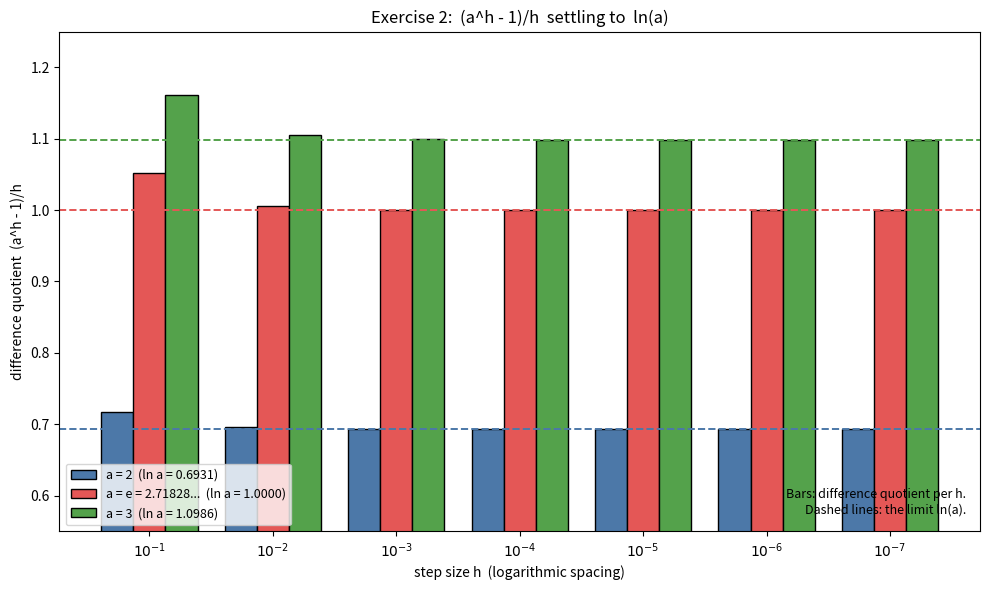

This chart was generated by the following Python code:
"""
Numerical Solutions Lab -- Series 1 -- Exercise 2
=================================================
Difference quotient  (a^h - 1)/h   ->>   ln(a)   when h -> 0.

Task from the sheet:
    "2. Create the Python implementation of the table:
        Here is (a^h - 1)/h for three different bases as h shrinks.
          a=2        a=e=2.71828...      a=3
        h = 0.1      0.7177              1.0517              1.1612
        h = 0.01     0.6956              1.0050              1.1047
        h = 0.001    0.6934              1.0005              1.0992
        h = 0.0001   0.6932              1.00005             1.0987
        settles at:  ln(2)=0.6931        ln(e)=1.0000        ln(3)=1.0986
        Tolerance x 10^-6
    Draw a Histogram in Matplotlib."

The program computes (a^h - 1)/h for a in {2, e, 3} and h = 0.1, 10^-2,
10^-3, ... down to 10^-7, stops as soon as the value agrees with ln(a)
within the tolerance 10^-6, prints the table and saves Figure 2
(grouped bars = difference quotient per h; dashed lines = the limit
ln(a)).
"""

import numpy as np
import matplotlib

matplotlib.use("Agg")
import matplotlib.pyplot as plt

E = 2.71828182845904523536028747135266249775724709369995
BASES = [("a = 2", 2.0), ("a = e = 2.71828...", E), ("a = 3", 3.0)]
HS = [10.0 ** (-k) for k in range(1, 8)]           # 0.1 ... 1e-7
TOL = 1.0e-6                                        # "Tolerance x 10^-6"


def main() -> None:
    print("=" * 72)
    print("SERIES 1 - EXERCISE 2:  (a^h - 1)/h  ->  ln(a)")
    print("=" * 72)

    # ------------------------------------------------------------------
    # a) the table
    # ------------------------------------------------------------------
    header = "h".rjust(10) + "".join(b.rjust(16) for b, _ in BASES)
    print("\n" + header)
    print("-" * len(header))

    data = {b: [] for b, _ in BASES}               # D-values per base
    conv_h = {}                                     # h where tol is met
    for a_name, a in BASES:
        limit = np.log(a)
        for h in HS:
            d = (a ** h - 1.0) / h
            data[a_name].append(d)
            if abs(d - limit) <= TOL and a_name not in conv_h:
                conv_h[a_name] = h

    for h, row in zip(HS, zip(*data.values())):
        print(f"{h:>10g}" + "".join(f"{v:>16.4f}" for v in row))

    # the 'settles at' row
    print("-" * len(header))
    settles = "settles at".rjust(10)
    for _name, a in BASES:
        settles += f"{np.log(a):>16.6f}"
    print(settles)
    print("\nTrue limits:  ln(2)=0.693147..., ln(e)=1.000000..., "
          "ln(3)=1.098612...")
    print("\nTolerance |(a^h-1)/h - ln(a)| <= 1e-6 reached at h =",
          {k: conv_h[k] for k in conv_h})

    # interpretation
    d2 = [(np.log(a) ** 2) * h / 2.0 for h in HS]
    print("\nCheck: (a^h-1)/h = ln(a) + (ln a)^2 * h/2 + ...  "
          "(error ~ (ln a)^2 h / 2)")

    # ------------------------------------------------------------------
    # b) Figure 2: grouped bars + dashed limit lines
    # ------------------------------------------------------------------
    plt.close("all")
    x = np.arange(len(HS))                          # 7 h-values on x
    width = 0.26
    colours = ["#4C78A8", "#E45756", "#54A24B"]
    fig, ax = plt.subplots(figsize=(10, 6))

    for i, ((a_name, a), colour) in enumerate(zip(BASES, colours)):
        vals = data[a_name]
        pos = x + (i - 1) * width
        ax.bar(pos, vals, width, label=f"{a_name}  (ln a = {np.log(a):.4f})",
               color=colour, edgecolor="black")
        ax.axhline(np.log(a), color=colour, ls="--", lw=1.4)

    ax.set_xticks(x)
    ax.set_xticklabels([f"$10^{{{-k}}}$" for k in range(1, 8)])
    ax.set_xlabel("step size h  (logarithmic spacing)")
    ax.set_ylabel("difference quotient  (a^h - 1)/h")
    ax.set_title("Exercise 2:  (a^h - 1)/h  settling to  ln(a)")
    ax.text(0.985, 0.03,
            "Bars: difference quotient per h.\n"
            "Dashed lines: the limit ln(a).",
            transform=ax.transAxes, ha="right", va="bottom", fontsize=9)
    ax.legend(loc="lower left", fontsize=9)
    ax.set_ylim(0.55, 1.25)

    fig.tight_layout()
    fig.savefig("figure2_difference_quotient.png", dpi=150)
    print("\nSaved figure2_difference_quotient.png")


if __name__ == "__main__":
    main()
